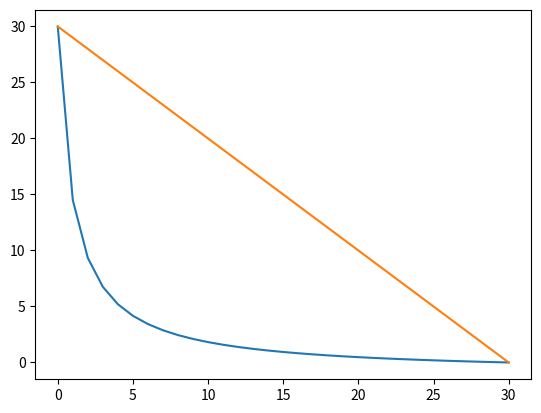

Write Python code to recreate this figure.
# [redacted]
# 开发时间 ：2022/3/5 17:22
import matplotlib.pyplot as plt

n=30
k=30
m=[]
r=[]
r2=[]
for i in range(0,31):#0-30遍历
    m.append(i)
    s1=k*(1-i/n)*(1/(1+k*i/n))
    s2=k*(1-i/n)
    print('缓存大小为：',i)
    print('编码缓存方案：',s1)
    print('为编码方案：',s2)
    r.append(s1)
    r2.append(s2)
# print(type(m))
# print(type(r))
#r=k*(1-m/n)*(1/(1+k*m/n))

plt.plot(m,r)

plt.plot(m,r2)
plt.show()

